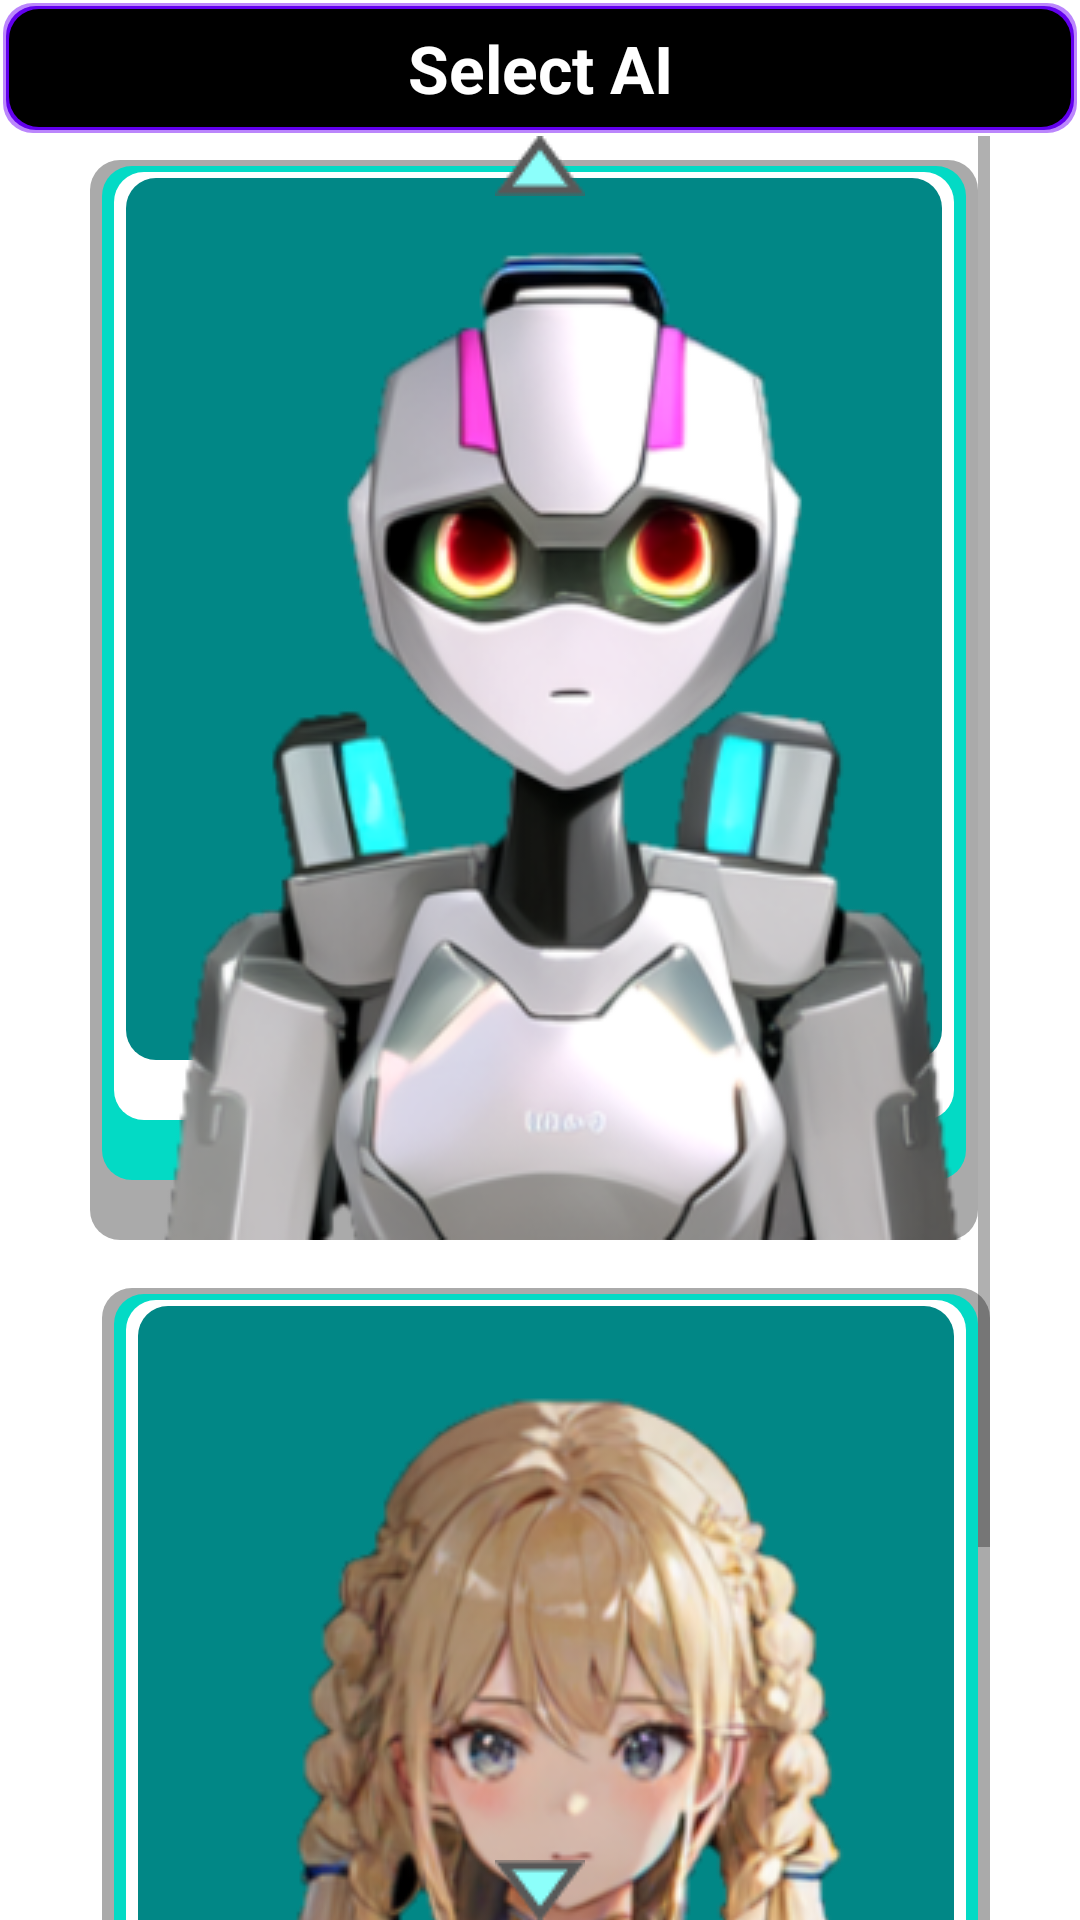

Android layout source for this screen:
<!-- AndroidManifest.xml: fallback theme Theme.MaterialComponents.DayNight.NoActionBar -->
<!-- res/layout/select_ai.xml -->
<?xml version="1.0" encoding="utf-8"?>
<androidx.constraintlayout.widget.ConstraintLayout xmlns:android="http://schemas.android.com/apk/res/android"
    xmlns:tools="http://schemas.android.com/tools"
    android:layout_width="match_parent"
    android:layout_height="match_parent"
    xmlns:app="http://schemas.android.com/apk/res-auto"
    android:orientation="vertical"
    android:id="@+id/select_ai"
    tools:context=".SelectAI">

    <TextView
        android:id="@+id/textView4"
        android:layout_width="match_parent"
        android:layout_height="wrap_content"
        android:background="@drawable/title_border"
        android:padding="8dp"
        android:text="@string/selectAI"
        android:textAlignment="center"
        android:textAppearance="@style/TextAppearance.AppCompat.Large"
        android:textColor="@color/white"
        android:textStyle="bold"
        app:layout_constraintStart_toStartOf="parent"
        app:layout_constraintEnd_toEndOf="parent"
        app:layout_constraintTop_toTopOf="parent"
        app:layout_constraintBottom_toTopOf="@+id/SV5"/>

    <ScrollView
        android:id="@+id/SV5"
        android:layout_width="wrap_content"
        android:layout_height="0dp"
        app:layout_constraintStart_toStartOf="parent"
        app:layout_constraintEnd_toEndOf="parent"
        app:layout_constraintTop_toBottomOf="@+id/textView4"
        app:layout_constraintBottom_toBottomOf="parent">
        <LinearLayout
            android:layout_width="wrap_content"
            android:layout_height="wrap_content"
            android:orientation="vertical">
            <ImageView
                android:id="@+id/imageView3"
                android:layout_width="wrap_content"
                android:layout_height="wrap_content"
                android:layout_weight="1"
                android:scaleType="center"
                android:layout_marginTop="8dp"
                android:layout_marginEnd="4dp"
                android:layout_marginBottom="8dp"
                android:background="@drawable/select_ai_border"
                android:contentDescription="@string/AI1"
                android:src="@drawable/robot01"/>

            <ImageView
                android:id="@+id/imageView4"
                android:layout_width="wrap_content"
                android:layout_height="wrap_content"
                android:layout_weight="1"
                android:scaleType="center"
                android:layout_marginTop="8dp"
                android:layout_marginStart="4dp"
                android:layout_marginBottom="8dp"
                android:background="@drawable/select_ai_border"
                android:contentDescription="@string/AI2"
                android:src="@drawable/lumine01"/>
        </LinearLayout>
    </ScrollView>
    <LinearLayout
        android:id="@+id/linearLayout1"
        android:layout_width="wrap_content"
        android:layout_height="0dp"
        android:orientation="vertical"
        app:layout_constraintStart_toStartOf="parent"
        app:layout_constraintEnd_toEndOf="parent"
        app:layout_constraintTop_toBottomOf="@+id/textView4"
        app:layout_constraintBottom_toBottomOf="parent">
        <ImageView
            android:id="@+id/upIMG"
            android:layout_width="wrap_content"
            android:layout_height="wrap_content"
            android:src="@drawable/up"
            android:contentDescription="@string/up"/>
        <FrameLayout
            android:layout_width="wrap_content"
            android:layout_height="match_parent">
            <ImageView
                android:id="@+id/downIMG"
                android:layout_width="wrap_content"
                android:layout_height="wrap_content"
                android:layout_gravity="bottom"
                android:gravity="bottom"
                android:src="@drawable/down"
                android:contentDescription="@string/down"/>
        </FrameLayout>
    </LinearLayout>
</androidx.constraintlayout.widget.ConstraintLayout>
<!-- resources referenced by this layout -->
<resources>
  <color name="white">#FFFFFFFF</color>
  <!-- drawable down: png bitmap (drawable, 567 bytes) -->
  <!-- drawable lumine01: png bitmap (drawable, 139044 bytes) -->
  <!-- drawable robot01: png bitmap (drawable, 99567 bytes) -->
  <!-- drawable select_ai_border (drawable) -->
  <?xml version="1.0" encoding="utf-8"?>
  
  <layer-list xmlns:android="http://schemas.android.com/apk/res/android">
      <item>
          <shape>
              <solid android:color="@android:color/darker_gray" />
              <corners android:radius="10dp" />
          </shape>
      </item>
      <item
          android:top="2dp"
          android:left="4dp"
          android:right="4dp"
          android:bottom="20dp">
          <shape>
              <solid android:color="@color/teal_200" />
              <corners android:radius="10dp" />
          </shape>
      </item>
      <item
          android:top="4dp"
          android:left="8dp"
          android:right="8dp"
          android:bottom="40dp">
          <shape>
              <solid android:color="@color/white" />
              <corners android:radius="10dp" />
          </shape>
      </item>
      <item
          android:top="6dp"
          android:left="12dp"
          android:right="12dp"
          android:bottom="60dp">
          <shape>
              <solid android:color="@color/teal_700" />
              <corners android:radius="10dp" />
          </shape>
      </item>
  </layer-list>
  <!-- drawable title_border (drawable) -->
  <?xml version="1.0" encoding="utf-8"?>
  
  <layer-list xmlns:android="http://schemas.android.com/apk/res/android">
      <item>
          <shape>
              <solid android:color="@android:color/white" />
              <corners android:radius="10dp" />
          </shape>
      </item>
      <item
          android:top="1dp"
          android:left="1dp"
          android:right="1dp"
          android:bottom="1dp">
          <shape>
              <solid android:color="@color/purple_200" />
              <corners android:radius="10dp" />
          </shape>
      </item>
      <item
          android:top="2dp"
          android:left="2dp"
          android:right="2dp"
          android:bottom="2dp">
          <shape>
              <solid android:color="@color/purple_500" />
              <corners android:radius="10dp" />
          </shape>
      </item>
      <item
          android:top="3dp"
          android:left="3dp"
          android:right="3dp"
          android:bottom="3dp">
          <shape>
              <solid android:color="@color/black" />
              <corners android:radius="10dp" />
          </shape>
      </item>
  </layer-list>
  <!-- drawable up: png bitmap (drawable, 589 bytes) -->
  <string name="AI1">AI 1</string>
  <string name="AI2">AI 2</string>
  <string name="down">Down</string>
  <string name="selectAI">Select AI</string>
  <string name="up">Up</string>
  <color name="teal_200">#FF03DAC5</color>
  <color name="teal_700">#FF018786</color>
  <color name="purple_200">#FFBB86FC</color>
  <color name="purple_500">#FF6200EE</color>
  <color name="black">#FF000000</color>
</resources>
